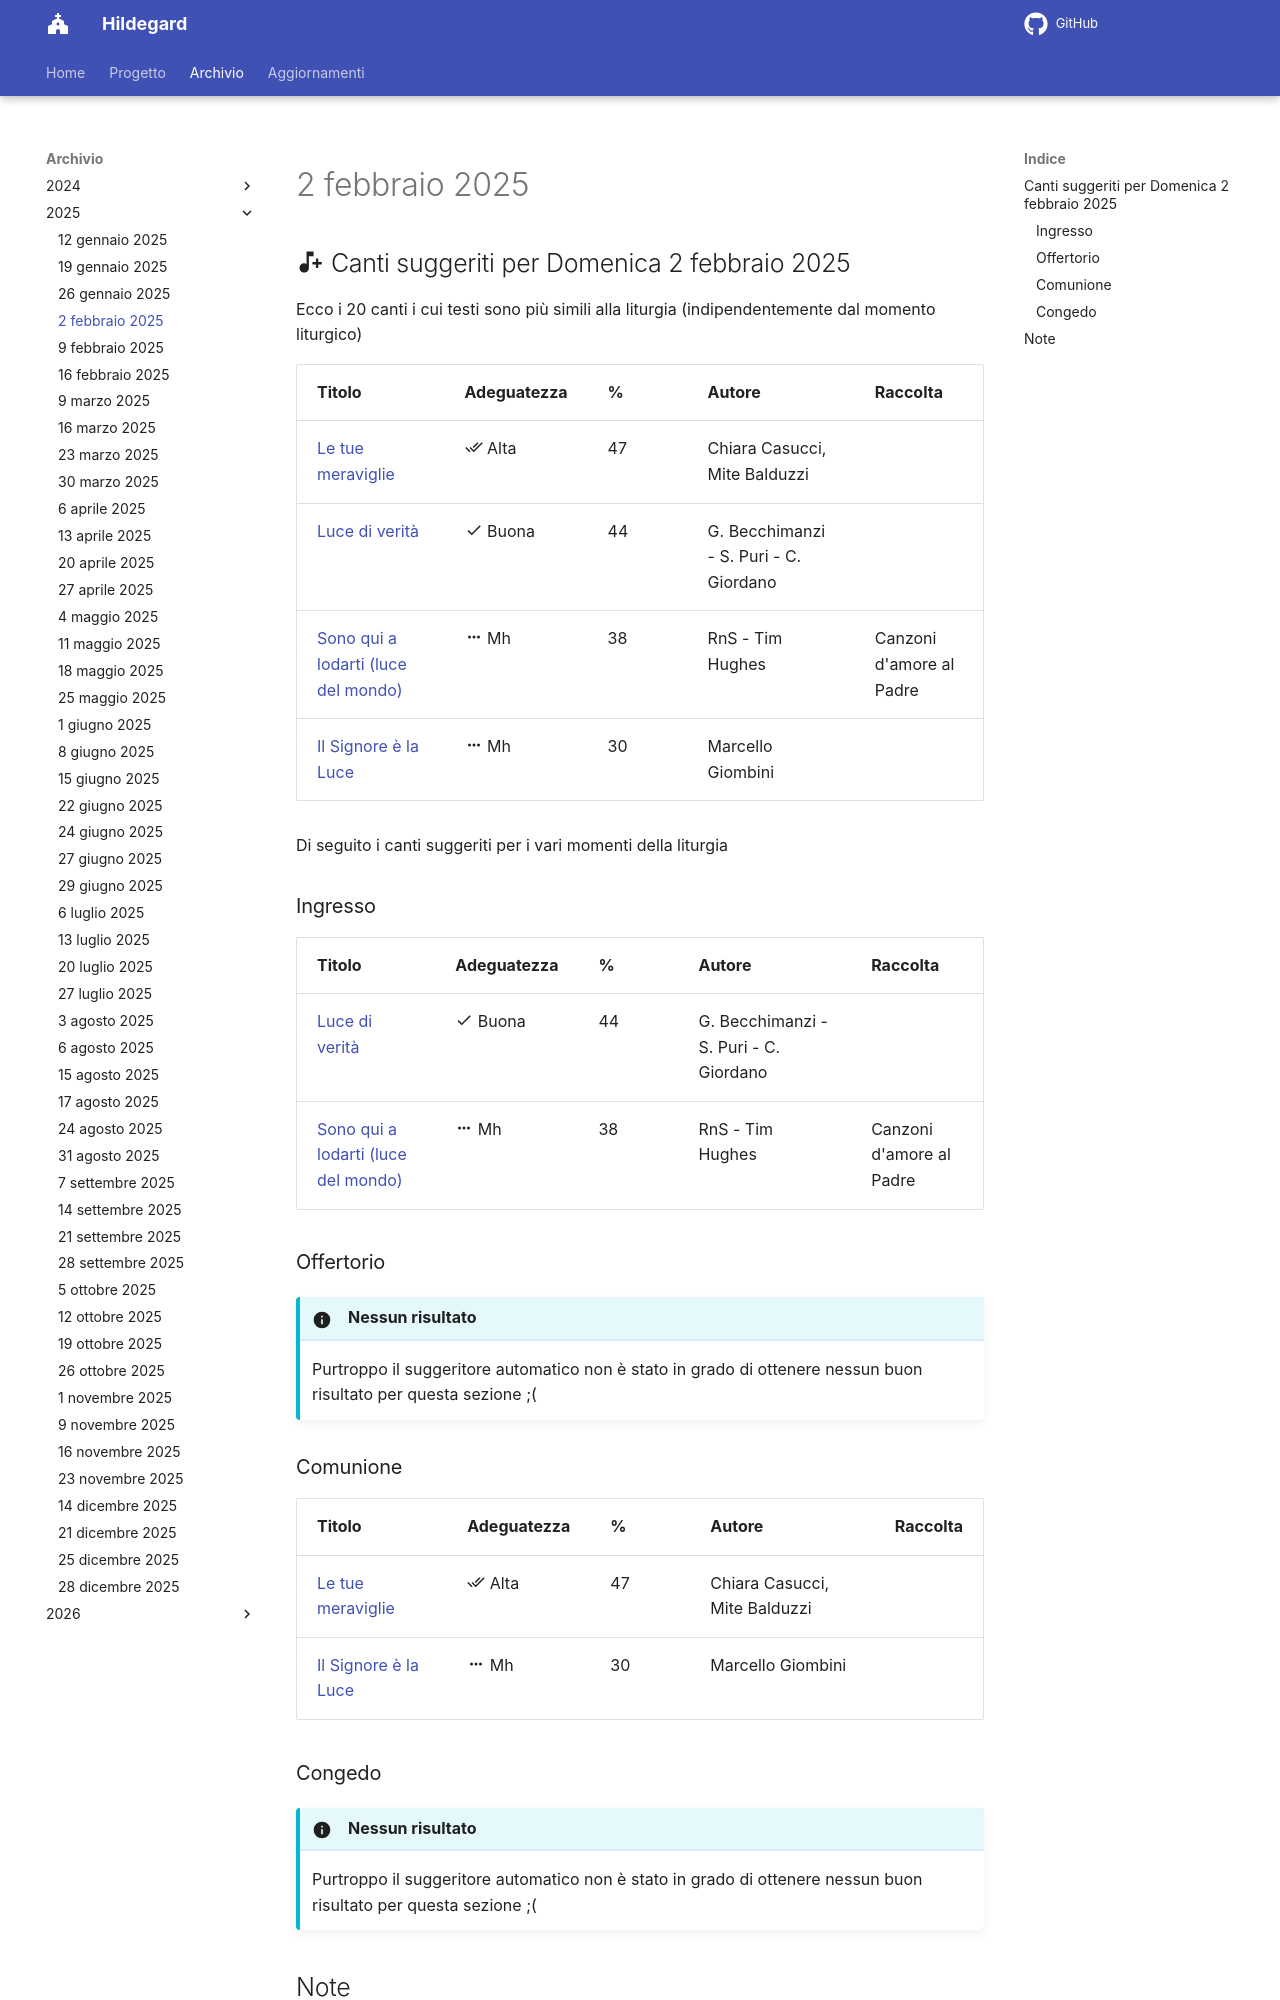

repository: dennisangemi/hildegard · page: archivio/2 febbraio 2025/index.html · generator: mkdocs

## :material-music-note-plus: Canti suggeriti per Domenica 2 febbraio 2025

Ecco i 20 canti i cui testi sono più simili alla liturgia (indipendentemente dal momento liturgico)

| Titolo | Adeguatezza | % | Autore | Raccolta |
| --- | --- | --- | --- | --- |
| [Le tue meraviglie](https://www.librettocanti.it/canto/le-tue-meraviglie-1558) | :material-check-all: Alta | 47 | Chiara Casucci, Mite Balduzzi |  |
| [Luce di verità](https://www.librettocanti.it/canto/luce-di-verit-292) | :material-check: Buona | 44 | G. Becchimanzi - S. Puri - C. Giordano |  |
| [Sono qui a lodarti (luce del mondo)](https://www.librettocanti.it/canto/sono-qui-a-lodarti-luce-del-mondo-434) | :material-dots-horizontal: Mh | 38 | RnS - Tim Hughes | Canzoni d'amore al Padre |
| [Il Signore è la Luce](https://www.librettocanti.it/canto/il-signore-la-luce-235) | :material-dots-horizontal: Mh | 30 | Marcello Giombini |  |

Di seguito i canti suggeriti per i vari momenti della liturgia

### Ingresso

| Titolo | Adeguatezza | % | Autore | Raccolta |
| --- | --- | --- | --- | --- |
| [Luce di verità](https://www.librettocanti.it/canto/luce-di-verit-292) | :material-check: Buona | 44 | G. Becchimanzi - S. Puri - C. Giordano |  |
| [Sono qui a lodarti (luce del mondo)](https://www.librettocanti.it/canto/sono-qui-a-lodarti-luce-del-mondo-434) | :material-dots-horizontal: Mh | 38 | RnS - Tim Hughes | Canzoni d'amore al Padre |

### Offertorio

!!! info "Nessun risultato"
    Purtroppo il suggeritore automatico non è stato in grado di ottenere nessun buon risultato per questa sezione ;(

### Comunione
| Titolo | Adeguatezza | % | Autore | Raccolta |
| --- | --- | --- | --- | --- |
| [Le tue meraviglie](https://www.librettocanti.it/canto/le-tue-meraviglie-1558) | :material-check-all: Alta | 47 | Chiara Casucci, Mite Balduzzi |  |
| [Il Signore è la Luce](https://www.librettocanti.it/canto/il-signore-la-luce-235) | :material-dots-horizontal: Mh | 30 | Marcello Giombini |  |

### Congedo
!!! info "Nessun risultato"
    Purtroppo il suggeritore automatico non è stato in grado di ottenere nessun buon risultato per questa sezione ;(
